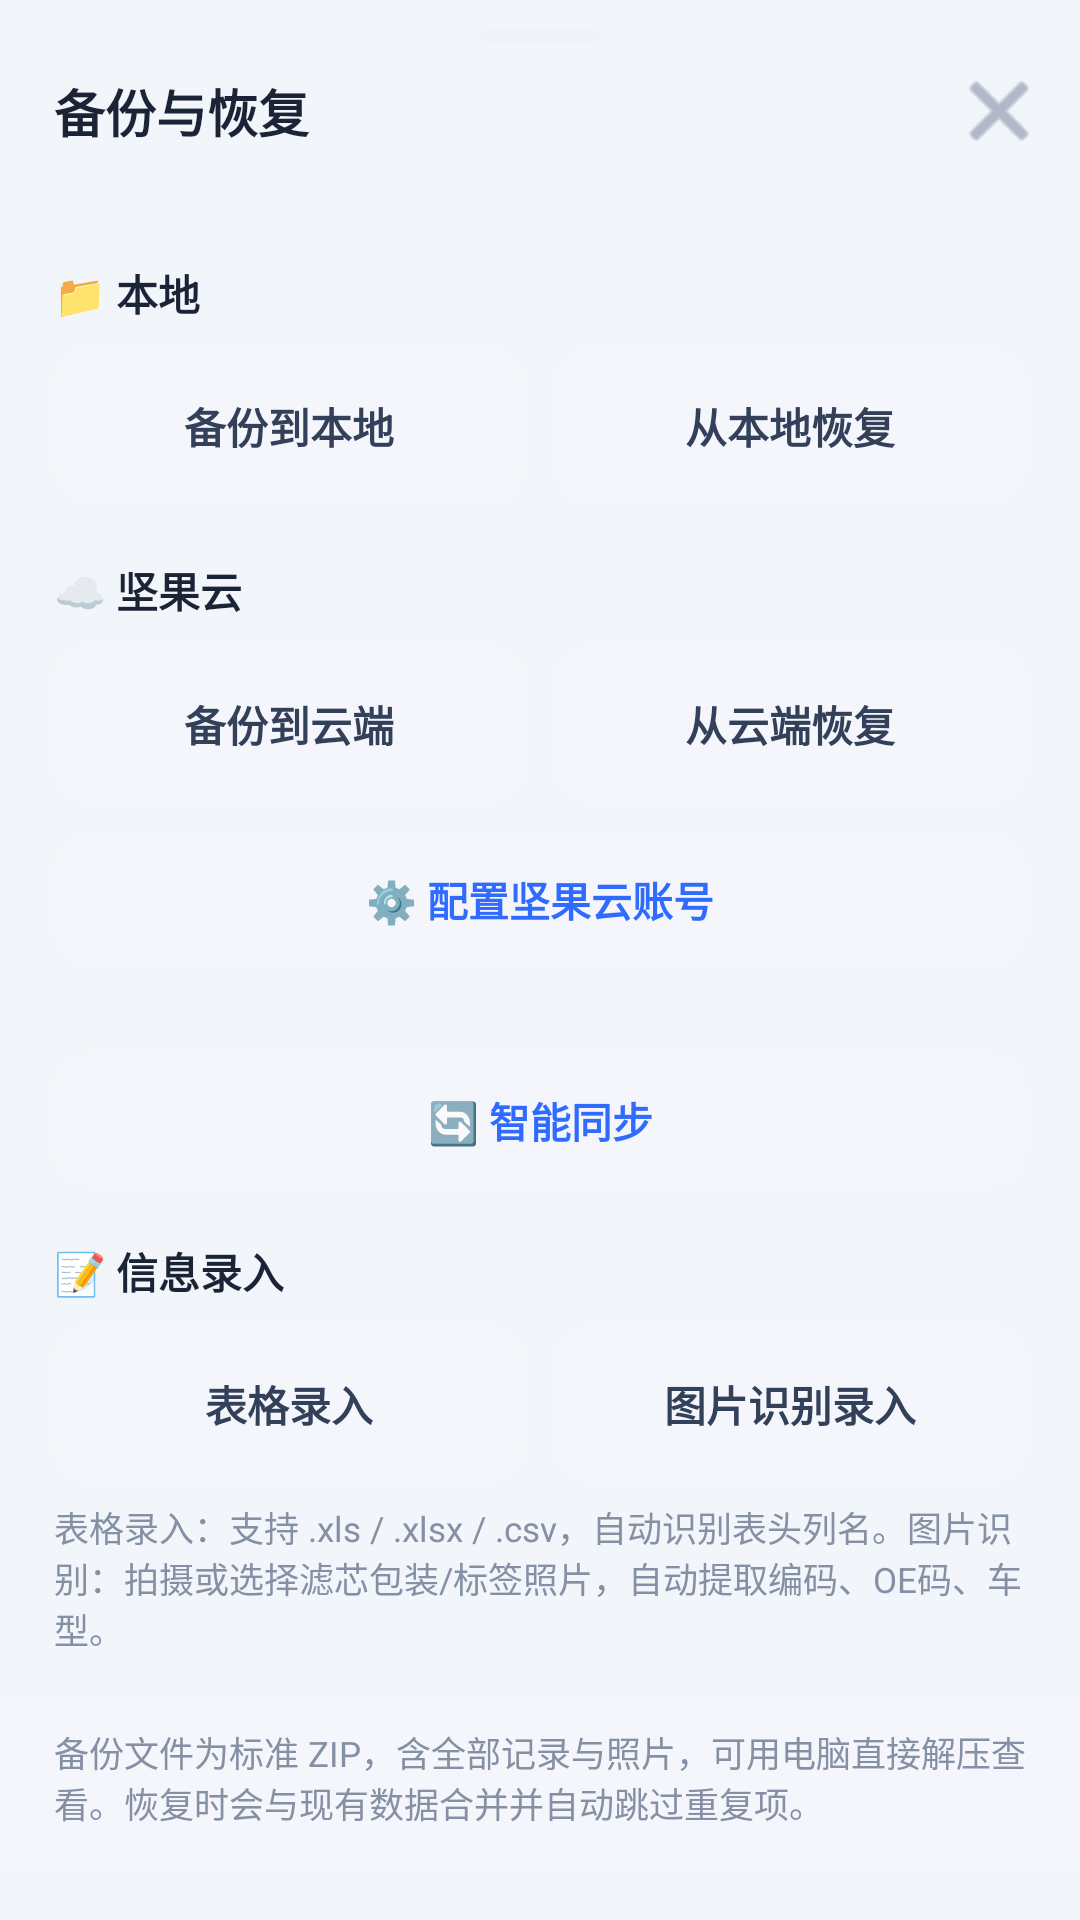

Reconstruct the res/layout file that produces this screen, plus the resources it refers to.
<!-- AndroidManifest.xml: application theme Theme.FilterMaster -->
<!-- res/layout/sheet_backup.xml -->
<?xml version="1.0" encoding="utf-8"?>
<ScrollView xmlns:android="http://schemas.android.com/apk/res/android"
    android:layout_width="match_parent"
    android:layout_height="match_parent"
    android:fillViewport="true">

    <LinearLayout
        android:layout_width="match_parent"
        android:layout_height="wrap_content"
        android:orientation="vertical">

    <View
        android:layout_width="40dp"
        android:layout_height="4dp"
        android:layout_gravity="center_horizontal"
        android:layout_marginTop="10dp"
        android:background="@drawable/bg_rounded_8" />

    <LinearLayout
        android:layout_width="match_parent"
        android:layout_height="wrap_content"
        android:gravity="center_vertical"
        android:orientation="horizontal"
        android:paddingLeft="18dp"
        android:paddingRight="12dp"
        android:paddingTop="8dp"
        android:paddingBottom="6dp">

        <TextView
            android:id="@+id/backupSheetTitle"
            android:layout_width="0dp"
            android:layout_height="wrap_content"
            android:layout_weight="1"
            android:text="备份与恢复"
            android:textColor="@color/text_main"
            android:textSize="17sp"
            android:textStyle="bold" />

        <ImageButton
            android:id="@+id/btnBackupClose"
            android:layout_width="30dp"
            android:layout_height="30dp"
            android:background="?attr/selectableItemBackgroundBorderless"
            android:contentDescription="关闭"
            android:src="@android:drawable/ic_menu_close_clear_cancel"
            android:tint="#8590A5" />
    </LinearLayout>

    <TextView
        android:id="@+id/tvBackupSummary"
        android:layout_width="match_parent"
        android:layout_height="wrap_content"
        android:paddingLeft="18dp"
        android:paddingRight="18dp"
        android:paddingBottom="12dp"
        android:textColor="@color/text_sub"
        android:textSize="12.5sp" />

    
    <TextView
        style="@style/SectionTitle"
        android:text="📁 本地" />

    <LinearLayout
        android:layout_width="match_parent"
        android:layout_height="wrap_content"
        android:orientation="horizontal"
        android:paddingLeft="18dp"
        android:paddingRight="18dp">

        <TextView
            android:id="@+id/btnLocalBackup"
            style="@style/ActionTile"
            android:text="备份到本地" />

        <Space
            android:layout_width="10dp"
            android:layout_height="1dp" />

        <TextView
            android:id="@+id/btnLocalRestore"
            style="@style/ActionTile"
            android:text="从本地恢复" />
    </LinearLayout>

    
    <LinearLayout
        android:layout_width="match_parent"
        android:layout_height="wrap_content"
        android:gravity="center_vertical"
        android:orientation="horizontal"
        android:paddingLeft="18dp"
        android:paddingRight="18dp"
        android:paddingTop="18dp"
        android:paddingBottom="8dp">

        <TextView
            android:layout_width="0dp"
            android:layout_height="wrap_content"
            android:layout_weight="1"
            android:text="☁️ 坚果云"
            android:textColor="@color/text_main"
            android:textSize="14sp"
            android:textStyle="bold" />

        <TextView
            android:id="@+id/tvCloudStatus"
            android:layout_width="wrap_content"
            android:layout_height="wrap_content"
            android:textSize="11.5sp" />
    </LinearLayout>

    <LinearLayout
        android:layout_width="match_parent"
        android:layout_height="wrap_content"
        android:orientation="horizontal"
        android:paddingLeft="18dp"
        android:paddingRight="18dp">

        <TextView
            android:id="@+id/btnCloudBackup"
            style="@style/ActionTile"
            android:text="备份到云端" />

        <Space
            android:layout_width="10dp"
            android:layout_height="1dp" />

        <TextView
            android:id="@+id/btnCloudRestore"
            style="@style/ActionTile"
            android:text="从云端恢复" />
    </LinearLayout>

    <TextView
        android:id="@+id/btnCloudSetting"
        android:layout_width="match_parent"
        android:layout_height="wrap_content"
        android:layout_marginLeft="18dp"
        android:layout_marginRight="18dp"
        android:layout_marginTop="10dp"
        android:background="@drawable/bg_field"
        android:gravity="center"
        android:paddingTop="12dp"
        android:paddingBottom="12dp"
        android:text="⚙️ 配置坚果云账号"
        android:textColor="@color/primary"
        android:textSize="13.5sp"
        android:textStyle="bold" />

    
    <TextView
        android:id="@+id/tvLastSyncTime"
        android:layout_width="match_parent"
        android:layout_height="wrap_content"
        android:layout_marginLeft="18dp"
        android:layout_marginRight="18dp"
        android:layout_marginTop="6dp"
        android:textColor="@color/text_sub"
        android:textSize="11.5sp" />

    
    <TextView
        android:id="@+id/btnSmartSync"
        android:layout_width="match_parent"
        android:layout_height="wrap_content"
        android:layout_marginLeft="18dp"
        android:layout_marginRight="18dp"
        android:layout_marginTop="8dp"
        android:background="@drawable/bg_field"
        android:gravity="center"
        android:paddingTop="12dp"
        android:paddingBottom="12dp"
        android:text="🔄 智能同步"
        android:textColor="@color/primary"
        android:textSize="13.5sp"
        android:textStyle="bold" />

    
    <TextView
        style="@style/SectionTitle"
        android:layout_marginTop="18dp"
        android:text="📝 信息录入" />

    <LinearLayout
        android:layout_width="match_parent"
        android:layout_height="wrap_content"
        android:orientation="horizontal"
        android:paddingLeft="18dp"
        android:paddingRight="18dp">

        <TextView
            android:id="@+id/btnImportSheet"
            style="@style/ActionTile"
            android:text="表格录入" />

        <Space
            android:layout_width="10dp"
            android:layout_height="1dp" />

        <TextView
            android:id="@+id/btnImportOcr"
            style="@style/ActionTile"
            android:text="图片识别录入" />
    </LinearLayout>

    <TextView
        android:layout_width="match_parent"
        android:layout_height="wrap_content"
        android:layout_marginLeft="18dp"
        android:layout_marginRight="18dp"
        android:layout_marginTop="6dp"
        android:text="表格录入：支持 .xls / .xlsx / .csv，自动识别表头列名。图片识别：拍摄或选择滤芯包装/标签照片，自动提取编码、OE码、车型。"
        android:textColor="@color/text_sub"
        android:textSize="11.5sp" />

    <TextView
        android:layout_width="match_parent"
        android:layout_height="wrap_content"
        android:layout_marginTop="14dp"
        android:background="@color/field_bg"
        android:paddingLeft="18dp"
        android:paddingRight="18dp"
        android:paddingTop="10dp"
        android:paddingBottom="14dp"
        android:text="备份文件为标准 ZIP，含全部记录与照片，可用电脑直接解压查看。恢复时会与现有数据合并并自动跳过重复项。"
        android:textColor="@color/text_sub"
        android:textSize="11.5sp" />
    </LinearLayout>
</ScrollView>
<!-- resources referenced by this layout -->
<resources>
  <color name="field_bg">#F4F6FB</color>
  <color name="primary">#2F6BFF</color>
  <color name="text_main">#1B2436</color>
  <color name="text_sub">#8590A5</color>
  <!-- drawable bg_field (drawable) -->
  <?xml version="1.0" encoding="utf-8"?>
  <shape xmlns:android="http://schemas.android.com/apk/res/android">
      <solid android:color="@color/field_bg" />
      <corners android:radius="12dp" />
  </shape>
  <!-- drawable bg_rounded_8 (drawable) -->
  <?xml version="1.0" encoding="utf-8"?>
  <shape xmlns:android="http://schemas.android.com/apk/res/android">
      <solid android:color="#EFF2F7" />
      <corners android:radius="8dp" />
  </shape>
  <style name="ActionTile">
          <item name="android:layout_width">0dp</item>
          <item name="android:layout_height">wrap_content</item>
          <item name="android:layout_weight">1</item>
          <item name="android:background">@drawable/bg_field</item>
          <item name="android:gravity">center</item>
          <item name="android:paddingTop">16dp</item>
          <item name="android:paddingBottom">16dp</item>
          <item name="android:textColor">#33405A</item>
          <item name="android:textSize">14sp</item>
          <item name="android:textStyle">bold</item>
          <item name="android:lineSpacingExtra">2dp</item>
      </style>
  <style name="SectionTitle">
          <item name="android:layout_width">match_parent</item>
          <item name="android:layout_height">wrap_content</item>
          <item name="android:paddingLeft">18dp</item>
          <item name="android:paddingRight">18dp</item>
          <item name="android:paddingBottom">8dp</item>
          <item name="android:textColor">@color/text_main</item>
          <item name="android:textSize">14sp</item>
          <item name="android:textStyle">bold</item>
      </style>
  <style name="Theme.FilterMaster" parent="Theme.MaterialComponents.Light.NoActionBar">
          <item name="colorPrimary">@color/primary</item>
          <item name="colorPrimaryDark">@color/primary_deep</item>
          <item name="android:statusBarColor">#2456E8</item>
          <item name="android:windowBackground">@color/bg</item>
          <item name="android:windowLightStatusBar">false</item>
      </style>
  <color name="primary_deep">#1E4FD6</color>
  <color name="bg">#F2F5FA</color>
</resources>
